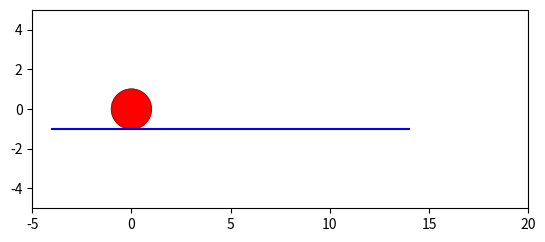

Write Python code to recreate this figure.
import numpy as np
import matplotlib.pyplot as plt
from matplotlib.animation import FuncAnimation

# start point of the circle
start_circle_center_x = 0.0
start_circle_center_y = 0.0

# 圆形的参数
circle_radius = 1.0
circle_center_x = 0.0
circle_center_y = 0.0
step_size = 0.1
total_steps = 100

# 创建一个图形和轴
fig, ax = plt.subplots()
ax.set_xlim(-5, 20)
ax.set_ylim(-5, 5)
ax.set_aspect('equal')

# 创建一个圆形
circle = plt.Circle((circle_center_x, circle_center_y), circle_radius, facecolor='red', edgecolor='black')
ax.add_artist(circle)

# 创建一个圆形，用于显示起始位置
start_circle = plt.Circle((start_circle_center_x, start_circle_center_y), circle_radius, color='red', alpha=0.8)
ax.add_artist(start_circle)

# 创建一个矩形，用于显示覆盖过的面积
rectangle = plt.Rectangle((circle_center_x, circle_center_y-circle_radius+0.05), 0, circle_radius*2, color='red', alpha=0.8)
ax.add_artist(rectangle)

# 创建一条直线，用于显示圆形的路径
line, = ax.plot([-4, 14], [-1, -1], color='blue')

def update(frame):
    # 更新圆形的位置
    circle_center_x = frame * step_size
    circle.center = (circle_center_x, circle_center_y)

    # 更新矩形的位置和宽度
    rectangle.set_width(circle_center_x - start_circle_center_x)

    # 计算覆盖过的面积
    S = np.pi * circle_radius * circle_radius
    r_str = str(circle_radius)
    S_str = str(S)
    S_covered = str(S+rectangle.get_width()*rectangle.get_height())
    print('S_covered='+S_covered)

    #ax.set_title(f'r='+r_str+'\nS_circle=pi X '+r_str+' X '+r_str+'='+S_str+'\nS_covered='+S_covered)

    return rectangle,circle

# 创建动画
ani = FuncAnimation(fig, update, frames=total_steps, interval=50, blit=True)

# 显示图形
plt.show()